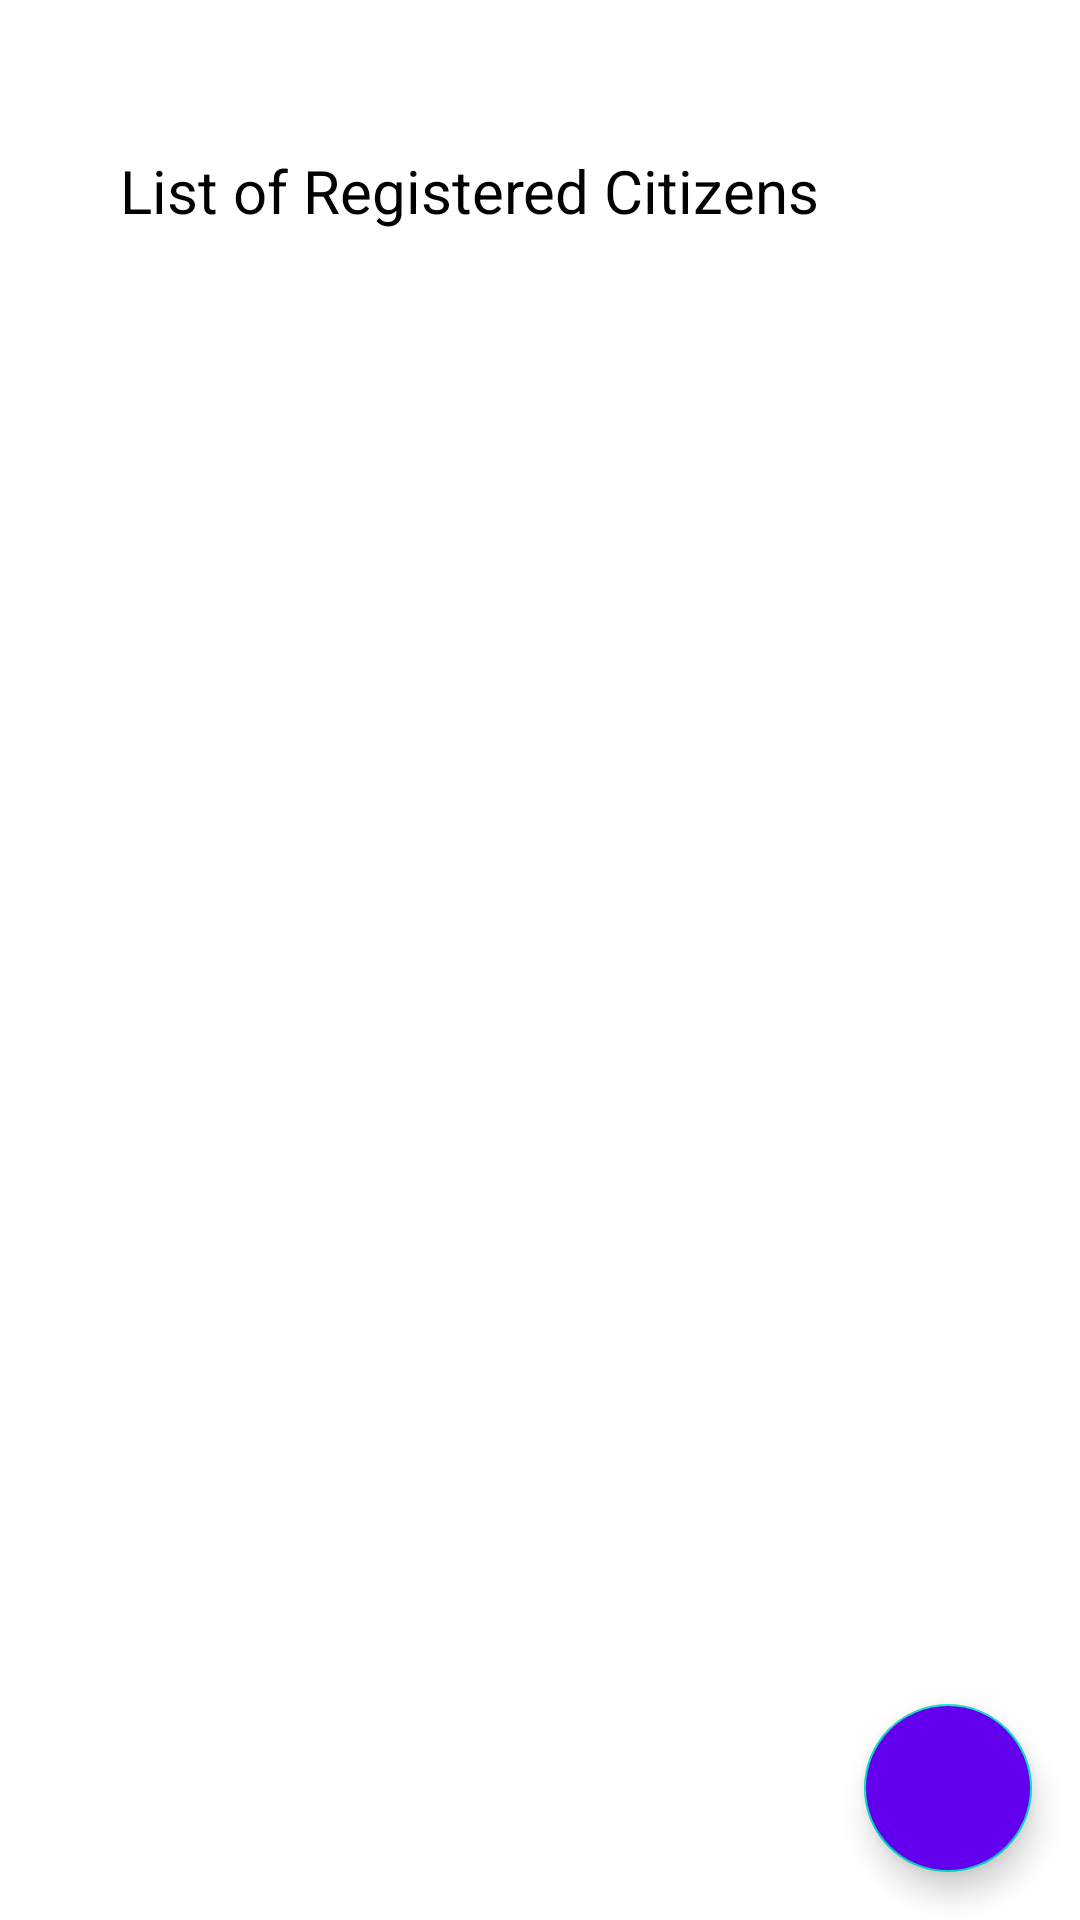

Write the Android layout XML for this screen, with the resource values it uses.
<!-- AndroidManifest.xml: application theme Theme.CitizensData -->
<!-- res/layout/fragment_registry.xml -->
<?xml version="1.0" encoding="utf-8"?>
<RelativeLayout xmlns:android="http://schemas.android.com/apk/res/android"
    xmlns:tools="http://schemas.android.com/tools"
    android:layout_width="match_parent"
    android:layout_height="match_parent"
    xmlns:app="http://schemas.android.com/apk/res-auto"
    tools:context=".RegistryFragment">

    <TextView
        android:id="@+id/Title"
        android:layout_width="wrap_content"
        android:layout_height="wrap_content"
        android:layout_marginStart="40dp"
        android:layout_marginTop="50dp"
        android:text="List of Registered Citizens"
        android:textSize="20sp"
        android:textColor="@color/black"
        />
    <ScrollView
        android:layout_width="match_parent"
        android:layout_height="match_parent"
        android:layout_below="@id/Title">
    <androidx.recyclerview.widget.RecyclerView
        android:id="@+id/recycler_list"
        android:layout_width="match_parent"
        android:layout_height="match_parent"
        android:layout_margin="20dp"
        app:layoutManager="androidx.recyclerview.widget.LinearLayoutManager"
        />
    </ScrollView>

    <com.google.android.material.floatingactionbutton.FloatingActionButton
        android:id="@+id/fab"
        android:layout_width="wrap_content"
        android:backgroundTint="@color/purple_500"
        android:layout_height="wrap_content"
        android:layout_gravity="end|bottom"
        android:layout_alignParentBottom="true"
        android:layout_alignParentEnd="true"
        android:src="@drawable/ic_baseline_add_24"
        android:layout_margin="16dp"  />
</RelativeLayout>
<!-- resources referenced by this layout -->
<resources>
  <style name="Theme.CitizensData" parent="Theme.MaterialComponents.DayNight.DarkActionBar">
          
          <item name="colorPrimary">@color/purple_500</item>
          <item name="colorPrimaryVariant">@color/purple_700</item>
          <item name="colorOnPrimary">@color/white</item>
          
          <item name="colorSecondary">@color/teal_200</item>
          <item name="colorSecondaryVariant">@color/teal_700</item>
          <item name="colorOnSecondary">@color/black</item>
          
          <item name="android:statusBarColor" tools:targetApi="l">?attr/colorPrimaryVariant</item>
          
      </style>
  <!-- not gathered from this repository: default colours our renderer supplied (Android Studio template values) -->
  <color name="purple_500">#FF6200EE</color>
  <color name="purple_700">#FF3700B3</color>
  <color name="teal_200">#FF03DAC5</color>
  <color name="teal_700">#FF018786</color>
  <color name="black">#FF000000</color>
  <color name="white">#FFFFFFFF</color>
</resources>
